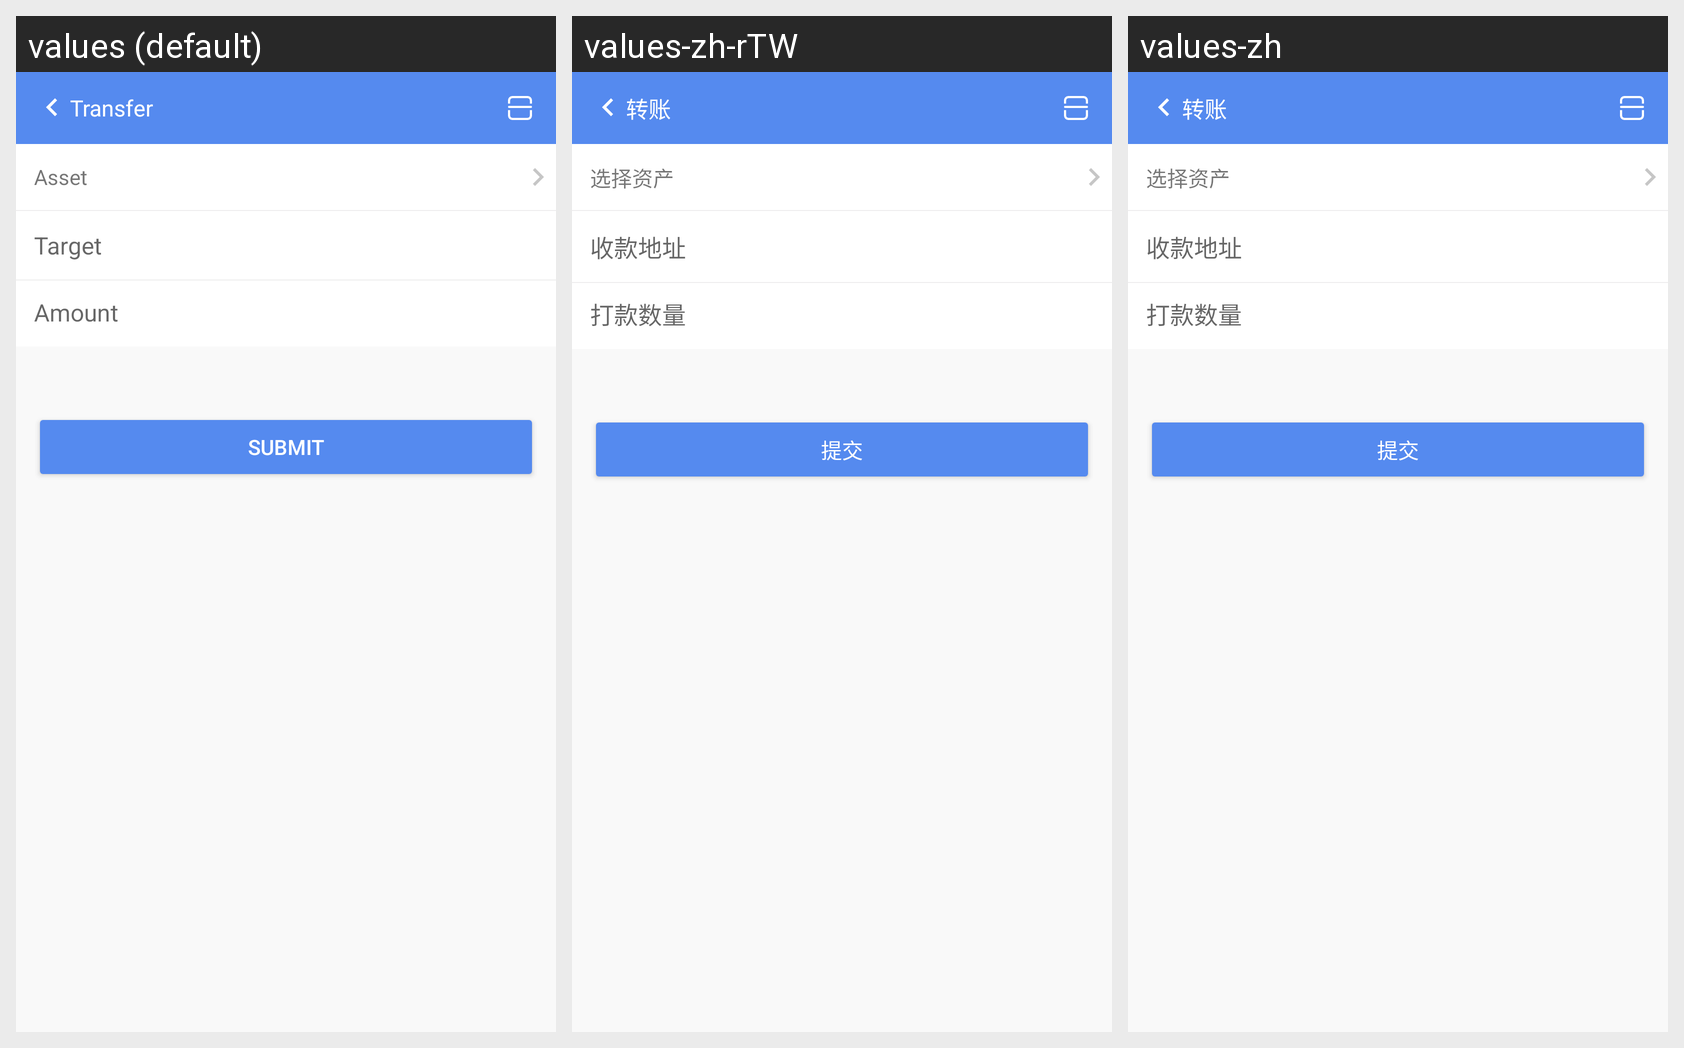

The Android screen above is rendered under several locales of the same app. Produce the string resources it draws, with the default and per-locale values.
Android screen res/layout/activity_transaction_transfer.xml rendered under 3 locales, left to right: values (default), values-zh-rTW, values-zh. Device: Nexus 5 (rendered at 1080×1920; each locale shown at half size, 540×960, under a caption strip naming it); theme ThemeDefault.
Strings drawn on this screen, with the default value and each locale's value (text and hints the layout hard-codes, and strings that could not be matched under every locale, appear in the picture but are not listed):

transaction_transfer_target_hint
  values: Target
  values-zh-rTW: 收款地址
  values-zh: 收款地址

transaction_transfer_btn_submit
  values: Submit
  values-zh-rTW: 提交
  values-zh: 提交
